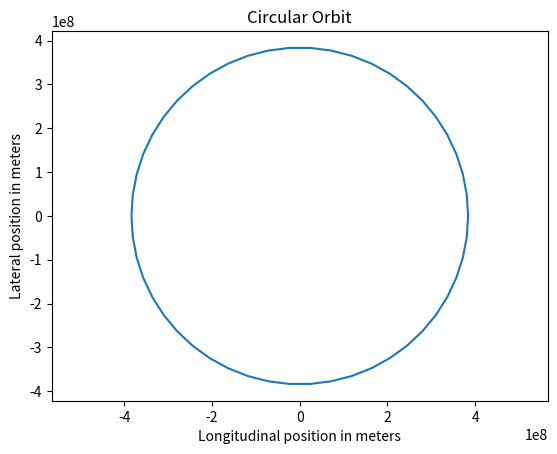

Write the Python code that produced this figure.
# Lunar Orbit

import math
import numpy
import matplotlib.pyplot

moon_distance = 384e6 # in meters

def orbit():
    num_steps = 50
    x = numpy.zeros([num_steps + 1, 2])
    
    for i in range(num_steps +1):
        # Convert the angle in radians and then comput the orbit 
        angle = 2. * math.pi * i/num_steps
        x[i, 0] = moon_distance * math.cos(angle)
        x[i, 1] = moon_distance * math.sin(angle)

    return x

x = orbit()

matplotlib.pyplot.axis('equal')
matplotlib.pyplot.title('Circular Orbit')
matplotlib.pyplot.plot(x[:, 0], x[:, 1])
axes = matplotlib.pyplot.gca()
axes.set_xlabel('Longitudinal position in meters')
axes.set_ylabel('Lateral position in meters')
matplotlib.pyplot.show()
    

